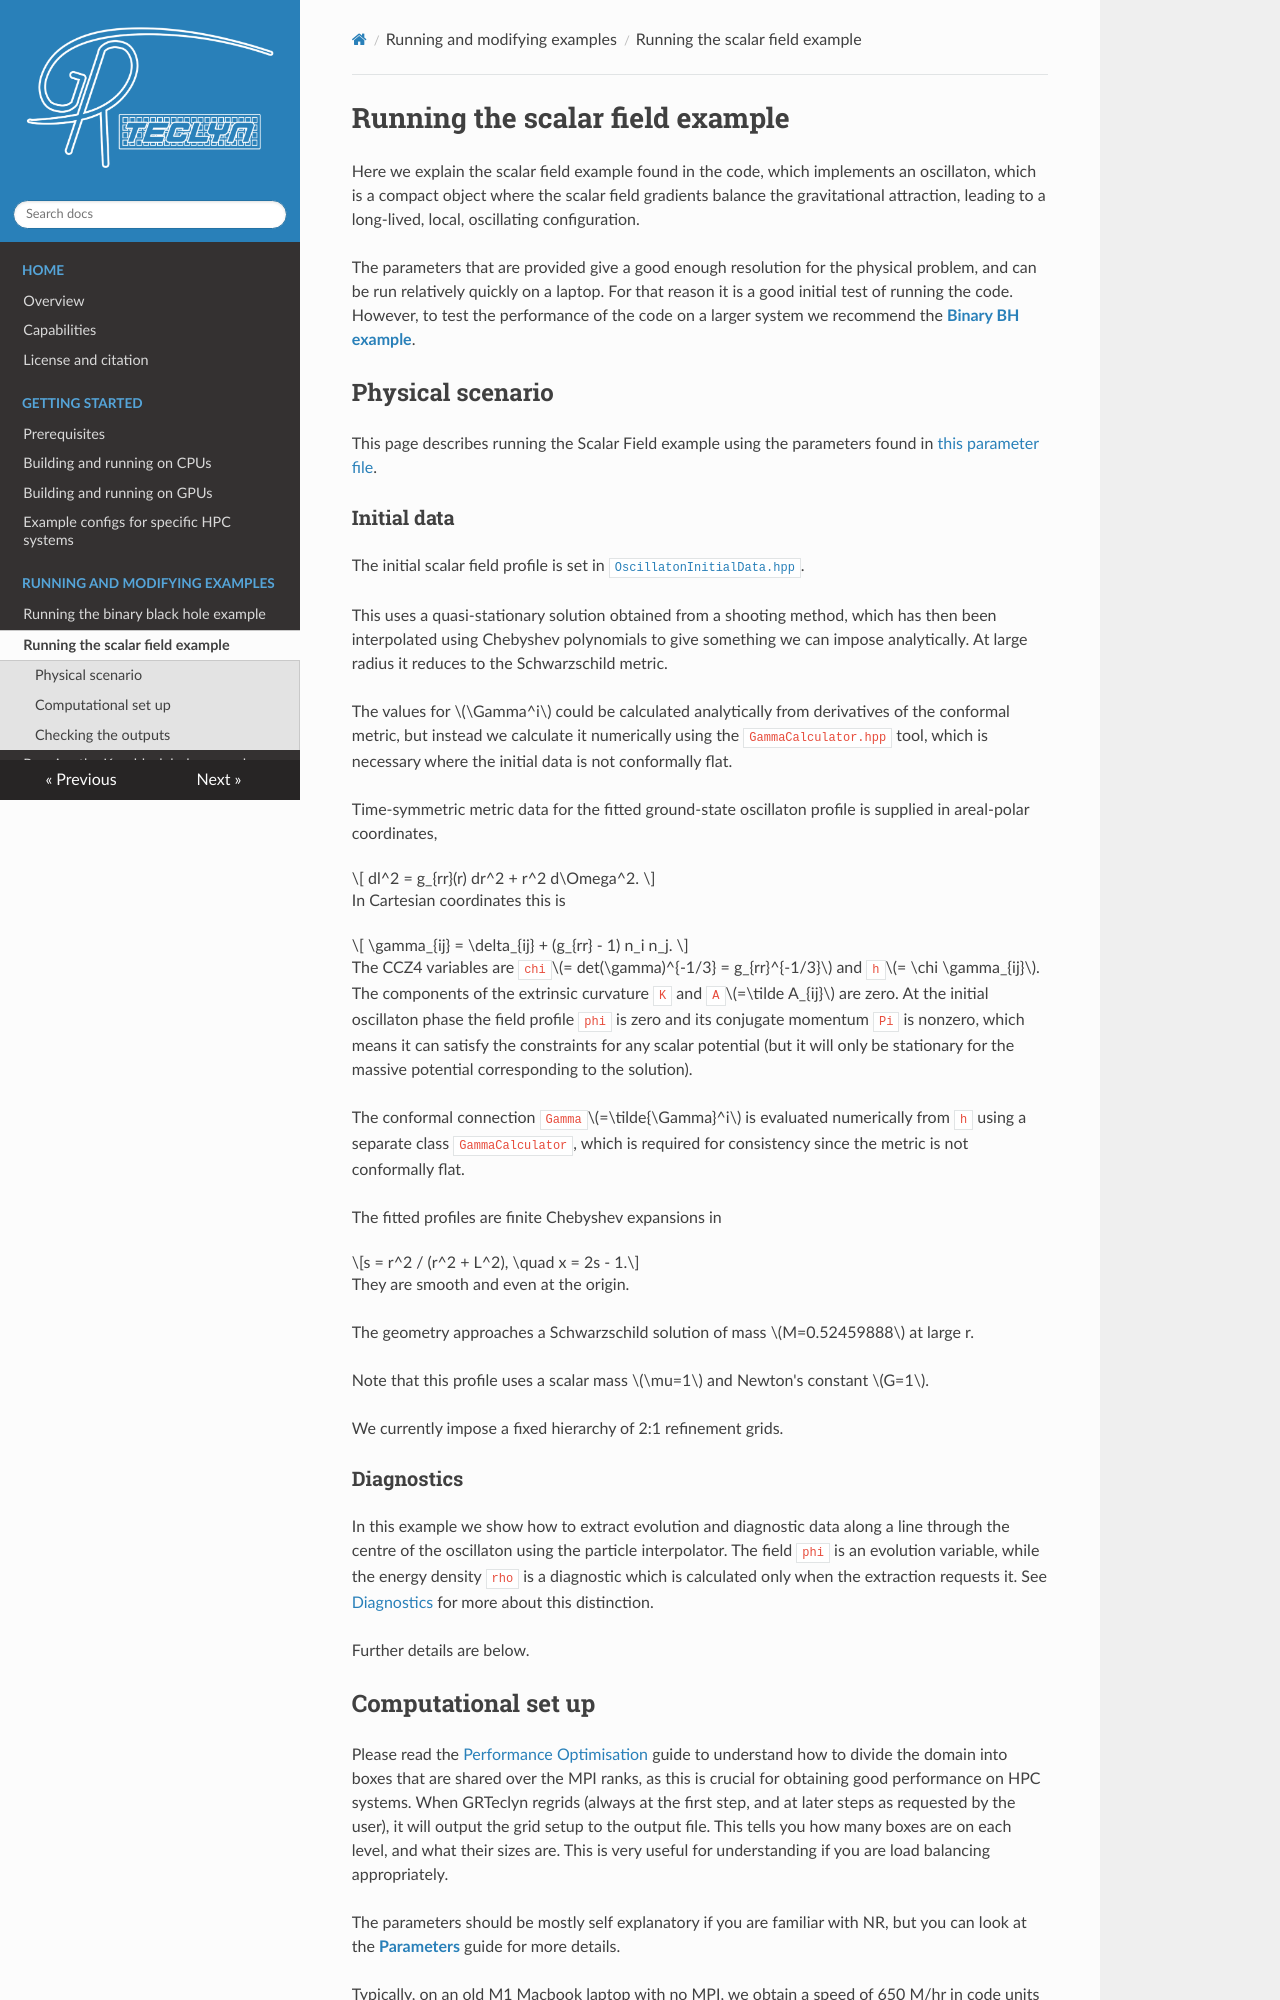

repository: GRTLCollaboration/GRTeclyn · page: sf_example/index.html · generator: mkdocs

# Running the scalar field example

Here we explain the scalar field example found in the code, which implements an oscillaton, which is a compact object where the scalar field gradients balance the gravitational attraction, leading to a long-lived, local, oscillating configuration.

The parameters that are provided give a good enough resolution for the physical problem, and can be run relatively quickly on a laptop. For that reason it is a good initial test of running the code. However, to test the performance of the code on a larger system we recommend the [**Binary BH example**](bbh_example.md).

## Physical scenario

This page describes running the Scalar Field example using the parameters found in [this parameter file](https://github.com/GRTLCollaboration/GRTeclyn/blob/main/Examples/ScalarField/params.txt).

### Initial data

The initial scalar field profile is set in [`OscillatonInitialData.hpp`](https://github.com/GRTLCollaboration/GRTeclyn/blob/main/Examples/ScalarField/OscillatonInitialData.hpp).

This uses a quasi-stationary solution obtained from a shooting method, which has then been interpolated using Chebyshev polynomials to give something we can impose analytically. At large radius it reduces to the Schwarzschild metric.

The values for $\Gamma^i$ could be calculated analytically from derivatives of the conformal metric, but instead we calculate it numerically using the `GammaCalculator.hpp` tool, which is necessary where the initial data is not conformally flat.

Time-symmetric metric data for the fitted ground-state oscillaton profile is supplied in areal-polar coordinates,

$$ dl^2 = g_{rr}(r) dr^2 + r^2 d\Omega^2. $$

In Cartesian coordinates this is

$$ \gamma_{ij} = \delta_{ij} + (g_{rr} - 1) n_i n_j. $$

The CCZ4 variables are `chi`$= det(\gamma)^{-1/3} = g_{rr}^{-1/3}$ and `h`$= \chi \gamma_{ij}$. The components of the extrinsic curvature `K` and `A`$=\tilde A_{ij}$ are zero.  At the initial oscillaton phase the field profile `phi` is zero and its conjugate momentum `Pi` is nonzero, which means it can satisfy the constraints for any scalar potential (but it will only be stationary for the massive potential corresponding to the solution).

The conformal connection `Gamma`$=\tilde{\Gamma}^i$ is evaluated numerically from `h` using a separate class `GammaCalculator`, which is required for consistency since the metric is not conformally flat.

The fitted profiles are finite Chebyshev expansions in

$$s = r^2 / (r^2 + L^2), \quad   x = 2s - 1.$$

They are smooth and even at the origin.

The geometry approaches a Schwarzschild solution of mass $M=0.52459888$ at large r.

Note that this profile uses a scalar mass $\mu=1$ and Newton's constant $G=1$.

We currently impose a fixed hierarchy of 2:1 refinement grids.

### Diagnostics

In this example we show how to extract evolution and diagnostic data along a line through the centre of the oscillaton using the particle interpolator. The field `phi` is an evolution variable, while the energy density `rho` is a diagnostic which is calculated only when the extraction requests it. See [Diagnostics](diagnostics.md) for more about this distinction.

Further details are below.
